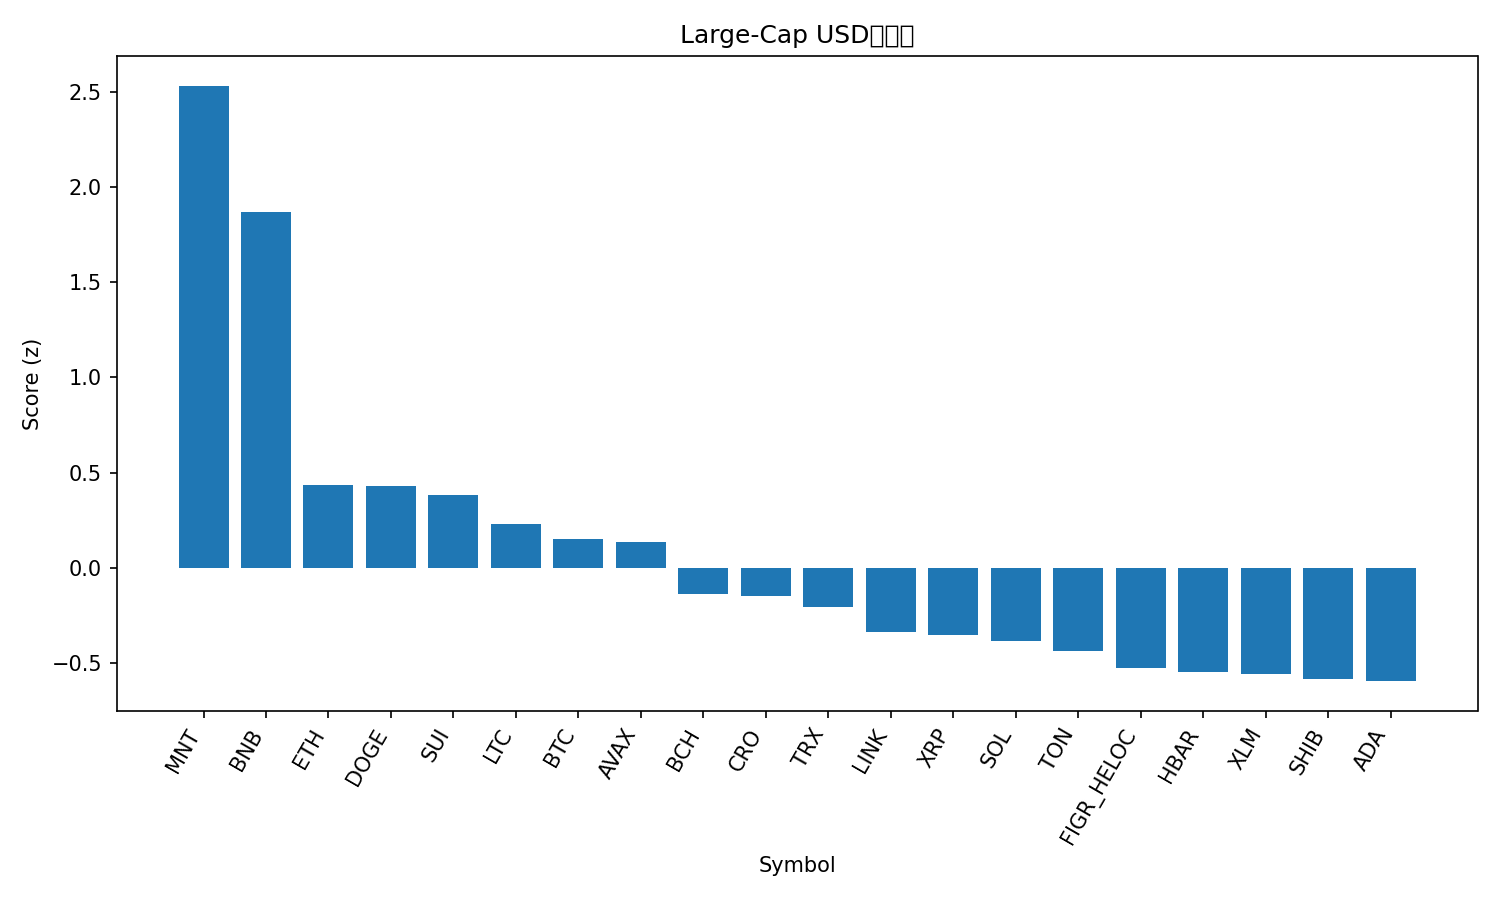

The table this chart was drawn from, first rows:
rank, name, symbol, price, pct_1h, pct_24h, pct_7d, pct_1h_vs_btc, pct_24h_vs_btc, pct_7d_vs_btc, market_cap_rank, market_cap, volume_usd, score
1, Mantle, MNT, 2.14, 0.6817, 4.782, 16.7, 0.6397, 4.207, 6.241, 34, 6946704356, 293849858, 2.533
2, BNB, BNB, 1214, 0.2978, 4.576, 20.53, 0.2559, 4.002, 10.07, 5, 168789325611, 3130456171, 1.87
3, Ethereum, ETH, 4571, 0.2045, 0.3563, 10.71, 0.1626, -0.2182, 0.2556, 2, 551803107165, 29319834769, 0.4325
4, Dogecoin, DOGE, 0.2583, 0.4029, -1.394, 11.04, 0.361, -1.969, 0.5817, 8, 39057558566, 2476552831, 0.4298
5, Sui, SUI, 3.65, 0.2093, 0.3715, 10.24, 0.1674, -0.203, -0.214, 17, 13219205823, 1115716746, 0.3818
6, Litecoin, LTC, 120.5, 0.149, -0.3369, 13.27, 0.1071, -0.9113, 2.812, 26, 9200654167, 626568013, 0.2271
7, Bitcoin, BTC, 123862, 0.04191, 0.5744, 10.45, 0.0, 0.0, 0.0, 1, 2468210651212, 53986255838, 0.1483
8, Avalanche, AVAX, 30.52, 0.3604, -0.7669, 2.402, 0.3185, -1.341, -8.052, 19, 12889694911, 739297621, 0.1331
9, Bitcoin Cash, BCH, 597.9, 0.0898, -0.4511, 7.643, 0.04788, -1.026, -2.811, 23, 11915447392, 185974583, -0.1402
10, Cronos, CRO, 0.2087, 0.04018, -0.2494, 8.882, -0.001738, -0.8238, -1.572, 32, 7270599391, 33733941, -0.1488
11, TRON, TRX, 0.3441, 0.06966, 0.3171, 2.816, 0.02774, -0.2574, -7.638, 10, 32552266504, 611649784, -0.2068
12, Chainlink, LINK, 22.15, 0.2914, -2.649, 4.124, 0.2495, -3.223, -6.33, 15, 15016719717, 857600713, -0.3402
13, XRP, XRP, 2.99, 0.1365, -1.198, 3.618, 0.09455, -1.773, -6.836, 3, 179099648553, 4518522803, -0.3563
14, Solana, SOL, 233.2, -0.1439, -0.1533, 11.51, -0.1858, -0.7278, 1.058, 6, 127212133279, 6315603828, -0.3839
15, Toncoin, TON, 2.84, -0.04049, -0.1121, 4.996, -0.08241, -0.6866, -5.459, 33, 7137941067, 135219586, -0.436
16, Figure Heloc, FIGR_HELOC, 1.0, 0.0, 0.0, 0.0, -0.04191, -0.5744, -10.45, 21, 12846283608, 54120, -0.5279
17, Hedera, HBAR, 0.2213, 0.04182, -1.029, 2.846, -9.488780490604642e-05, -1.603, -7.609, 25, 9384225220, 207438897, -0.5504
18, Stellar, XLM, 0.4033, -0.1707, -0.2929, 9.482, -0.2126, -0.8673, -0.9727, 20, 12895756543, 270946737, -0.5602
19, Shiba Inu, SHIB, 1.266e-05, 0.03926, -1.792, 6.185, -0.002655, -2.367, -4.269, 31, 7458665439, 241200376, -0.5868
20, Cardano, ADA, 0.8493, 0.07674, -2.229, 6.324, 0.03483, -2.803, -4.131, 11, 31060143836, 1436335877, -0.5965
21, Hyperliquid, HYPE, 48.71, -0.1395, -3.056, 1.991, -0.1815, -3.63, -8.464, 18, 13192334878, 460819150, -1.384
